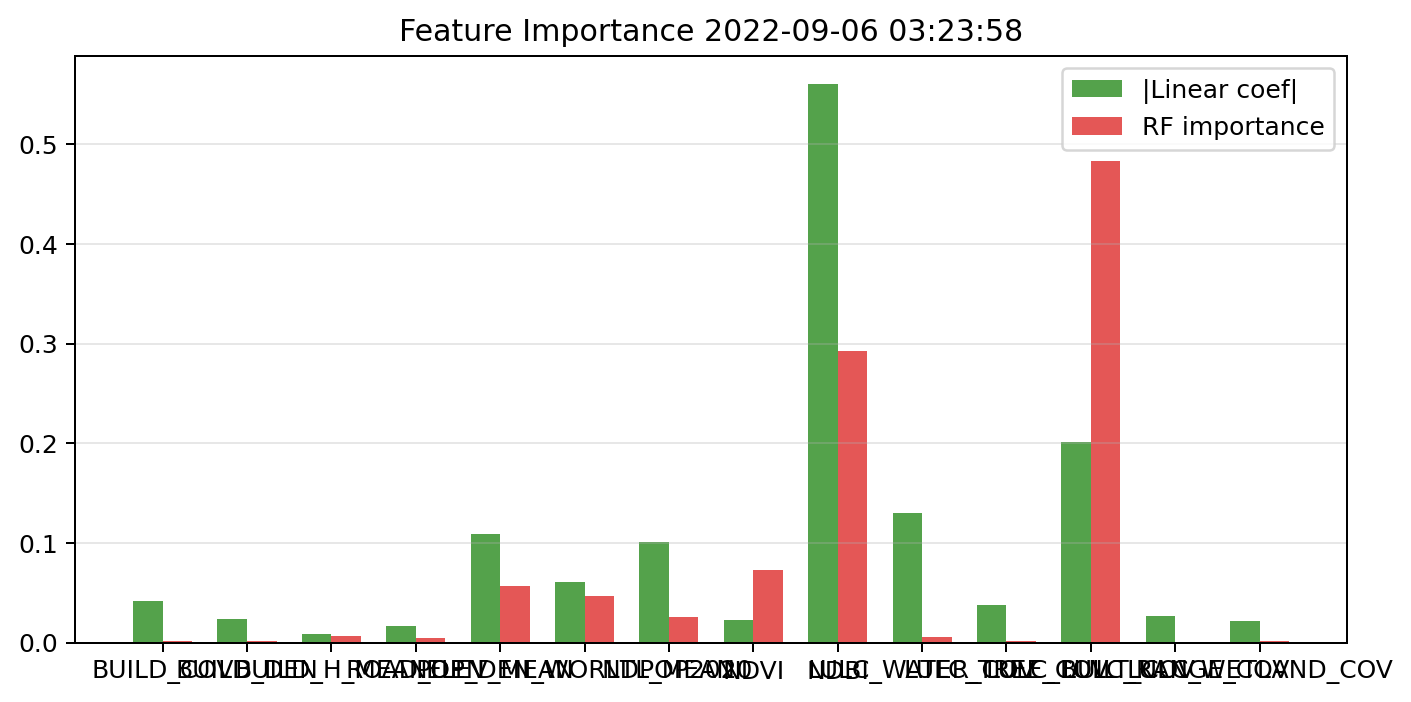

The table this chart was drawn from, first rows:
feature, linear_abs_standardized_coefficient, random_forest_importance, permutation_importance, vif
BUILD_COV, 0.04187, 0.001577, 0.0002502, 3.239
BUILD_DEN, 0.02349, 0.001671, 0.0004416, 2.27
BUILD_H_MEAN, 0.009011, 0.006542, 0.006447, 1.95
ROAD_DEN, 0.0166, 0.004236, 0.001035, 1.312
ELEV_MEAN, 0.1091, 0.05703, 0.1079, 1.939
POP_DEN_WORLDPOP2020, 0.06057, 0.04639, 0.07699, 1.92
NTL_MEAN, 0.1011, 0.02571, 0.05799, 1.909
NDVI, 0.02301, 0.07308, 0.08314, 2.299
NDBI, 0.5607, 0.2925, 0.4848, 2.826
LULC_WATER_COV, 0.1301, 0.005202, 0.00944, 1.856
LULC_TREE_COV, 0.03759, 0.001337, 0.001413, 2.013
LULC_BUILT_COV, 0.2012, 0.483, 0.1143, 3.283
LULC_RANGE_COV, 0.0268, 0.0005938, 0.0001261, 1.018
LULC_WETLAND_COV, 0.02129, 0.001081, 0.001414, 1.089
